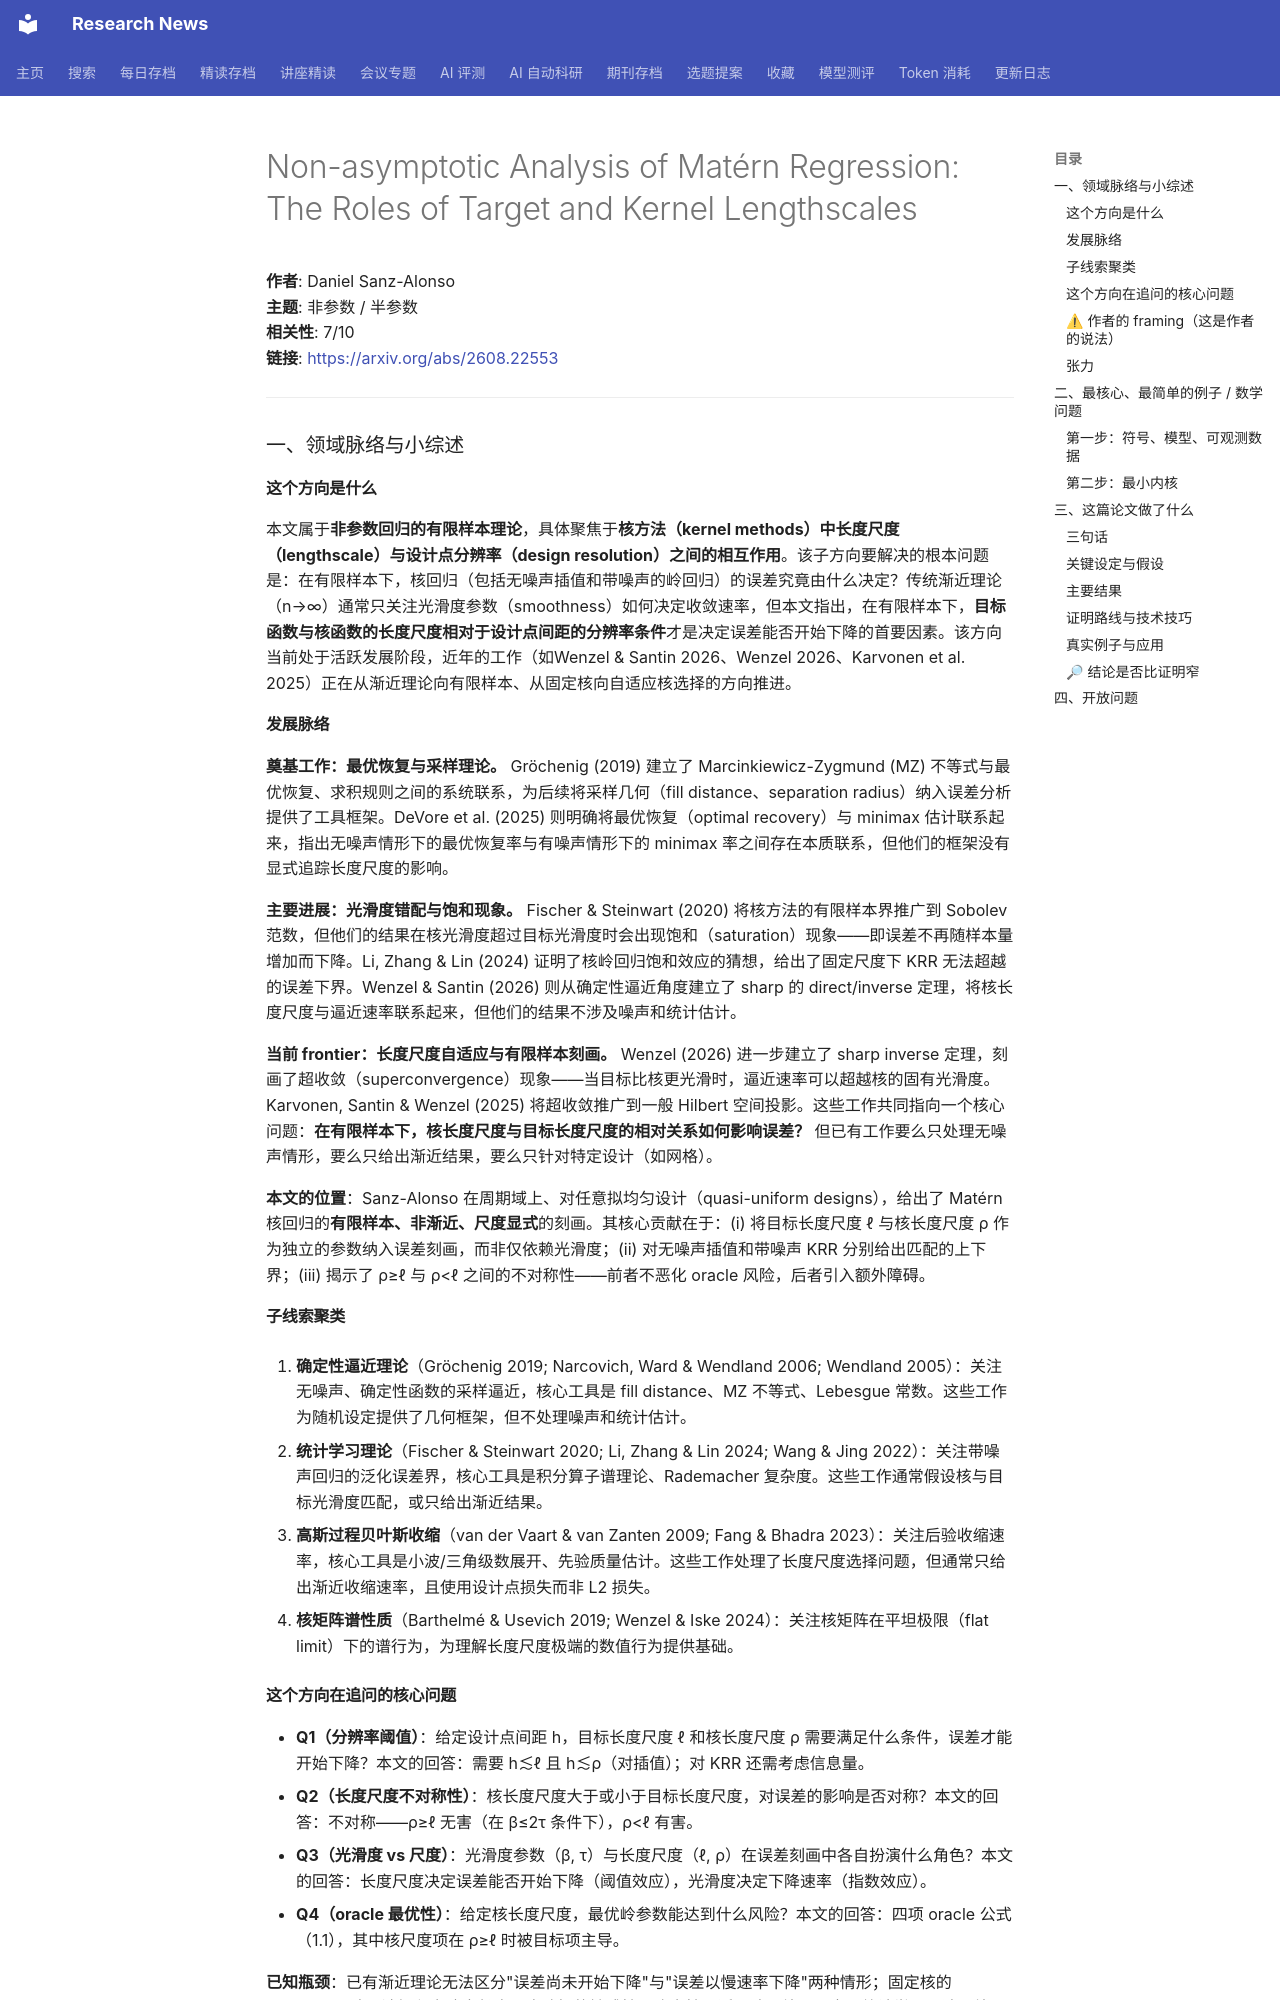

repository: cxy0714/research-news · page: deep_reads/2026-08-24-2608.22553/index.html · generator: mkdocs

# Non-asymptotic Analysis of Matérn Regression: The Roles of Target and Kernel Lengthscales

**作者**: Daniel Sanz-Alonso  
**主题**: 非参数 / 半参数  
**相关性**: 7/10  
**链接**: <https://arxiv.org/abs/2608.22553>

---

### 一、领域脉络与小综述

#### 这个方向是什么

本文属于**非参数回归的有限样本理论**，具体聚焦于**核方法（kernel methods）中长度尺度（lengthscale）与设计点分辨率（design resolution）之间的相互作用**。该子方向要解决的根本问题是：在有限样本下，核回归（包括无噪声插值和带噪声的岭回归）的误差究竟由什么决定？传统渐近理论（n→∞）通常只关注光滑度参数（smoothness）如何决定收敛速率，但本文指出，在有限样本下，**目标函数与核函数的长度尺度相对于设计点间距的分辨率条件**才是决定误差能否开始下降的首要因素。该方向当前处于活跃发展阶段，近年的工作（如Wenzel & Santin 2026、Wenzel 2026、Karvonen et al. 2025）正在从渐近理论向有限样本、从固定核向自适应核选择的方向推进。

#### 发展脉络

**奠基工作：最优恢复与采样理论。** Gröchenig (2019) 建立了 Marcinkiewicz-Zygmund (MZ) 不等式与最优恢复、求积规则之间的系统联系，为后续将采样几何（fill distance、separation radius）纳入误差分析提供了工具框架。DeVore et al. (2025) 则明确将最优恢复（optimal recovery）与 minimax 估计联系起来，指出无噪声情形下的最优恢复率与有噪声情形下的 minimax 率之间存在本质联系，但他们的框架没有显式追踪长度尺度的影响。

**主要进展：光滑度错配与饱和现象。** Fischer & Steinwart (2020) 将核方法的有限样本界推广到 Sobolev 范数，但他们的结果在核光滑度超过目标光滑度时会出现饱和（saturation）现象——即误差不再随样本量增加而下降。Li, Zhang & Lin (2024) 证明了核岭回归饱和效应的猜想，给出了固定尺度下 KRR 无法超越的误差下界。Wenzel & Santin (2026) 则从确定性逼近角度建立了 sharp 的 direct/inverse 定理，将核长度尺度与逼近速率联系起来，但他们的结果不涉及噪声和统计估计。

**当前 frontier：长度尺度自适应与有限样本刻画。** Wenzel (2026) 进一步建立了 sharp inverse 定理，刻画了超收敛（superconvergence）现象——当目标比核更光滑时，逼近速率可以超越核的固有光滑度。Karvonen, Santin & Wenzel (2025) 将超收敛推广到一般 Hilbert 空间投影。这些工作共同指向一个核心问题：**在有限样本下，核长度尺度与目标长度尺度的相对关系如何影响误差？** 但已有工作要么只处理无噪声情形，要么只给出渐近结果，要么只针对特定设计（如网格）。

**本文的位置**：Sanz-Alonso 在周期域上、对任意拟均匀设计（quasi-uniform designs），给出了 Matérn 核回归的**有限样本、非渐近、尺度显式**的刻画。其核心贡献在于：(i) 将目标长度尺度 ℓ 与核长度尺度 ρ 作为独立的参数纳入误差刻画，而非仅依赖光滑度；(ii) 对无噪声插值和带噪声 KRR 分别给出匹配的上下界；(iii) 揭示了 ρ≥ℓ 与 ρ<ℓ 之间的不对称性——前者不恶化 oracle 风险，后者引入额外障碍。

#### 子线索聚类

1. **确定性逼近理论**（Gröchenig 2019; Narcovich, Ward & Wendland 2006; Wendland 2005）：关注无噪声、确定性函数的采样逼近，核心工具是 fill distance、MZ 不等式、Lebesgue 常数。这些工作为随机设定提供了几何框架，但不处理噪声和统计估计。

2. **统计学习理论**（Fischer & Steinwart 2020; Li, Zhang & Lin 2024; Wang & Jing 2022）：关注带噪声回归的泛化误差界，核心工具是积分算子谱理论、Rademacher 复杂度。这些工作通常假设核与目标光滑度匹配，或只给出渐近结果。

3. **高斯过程贝叶斯收缩**（van der Vaart & van Zanten 2009; Fang & Bhadra 2023）：关注后验收缩速率，核心工具是小波/三角级数展开、先验质量估计。这些工作处理了长度尺度选择问题，但通常只给出渐近收缩速率，且使用设计点损失而非 L2 损失。

4. **核矩阵谱性质**（Barthelmé & Usevich 2019; Wenzel & Iske 2024）：关注核矩阵在平坦极限（flat limit）下的谱行为，为理解长度尺度极端的数值行为提供基础。
